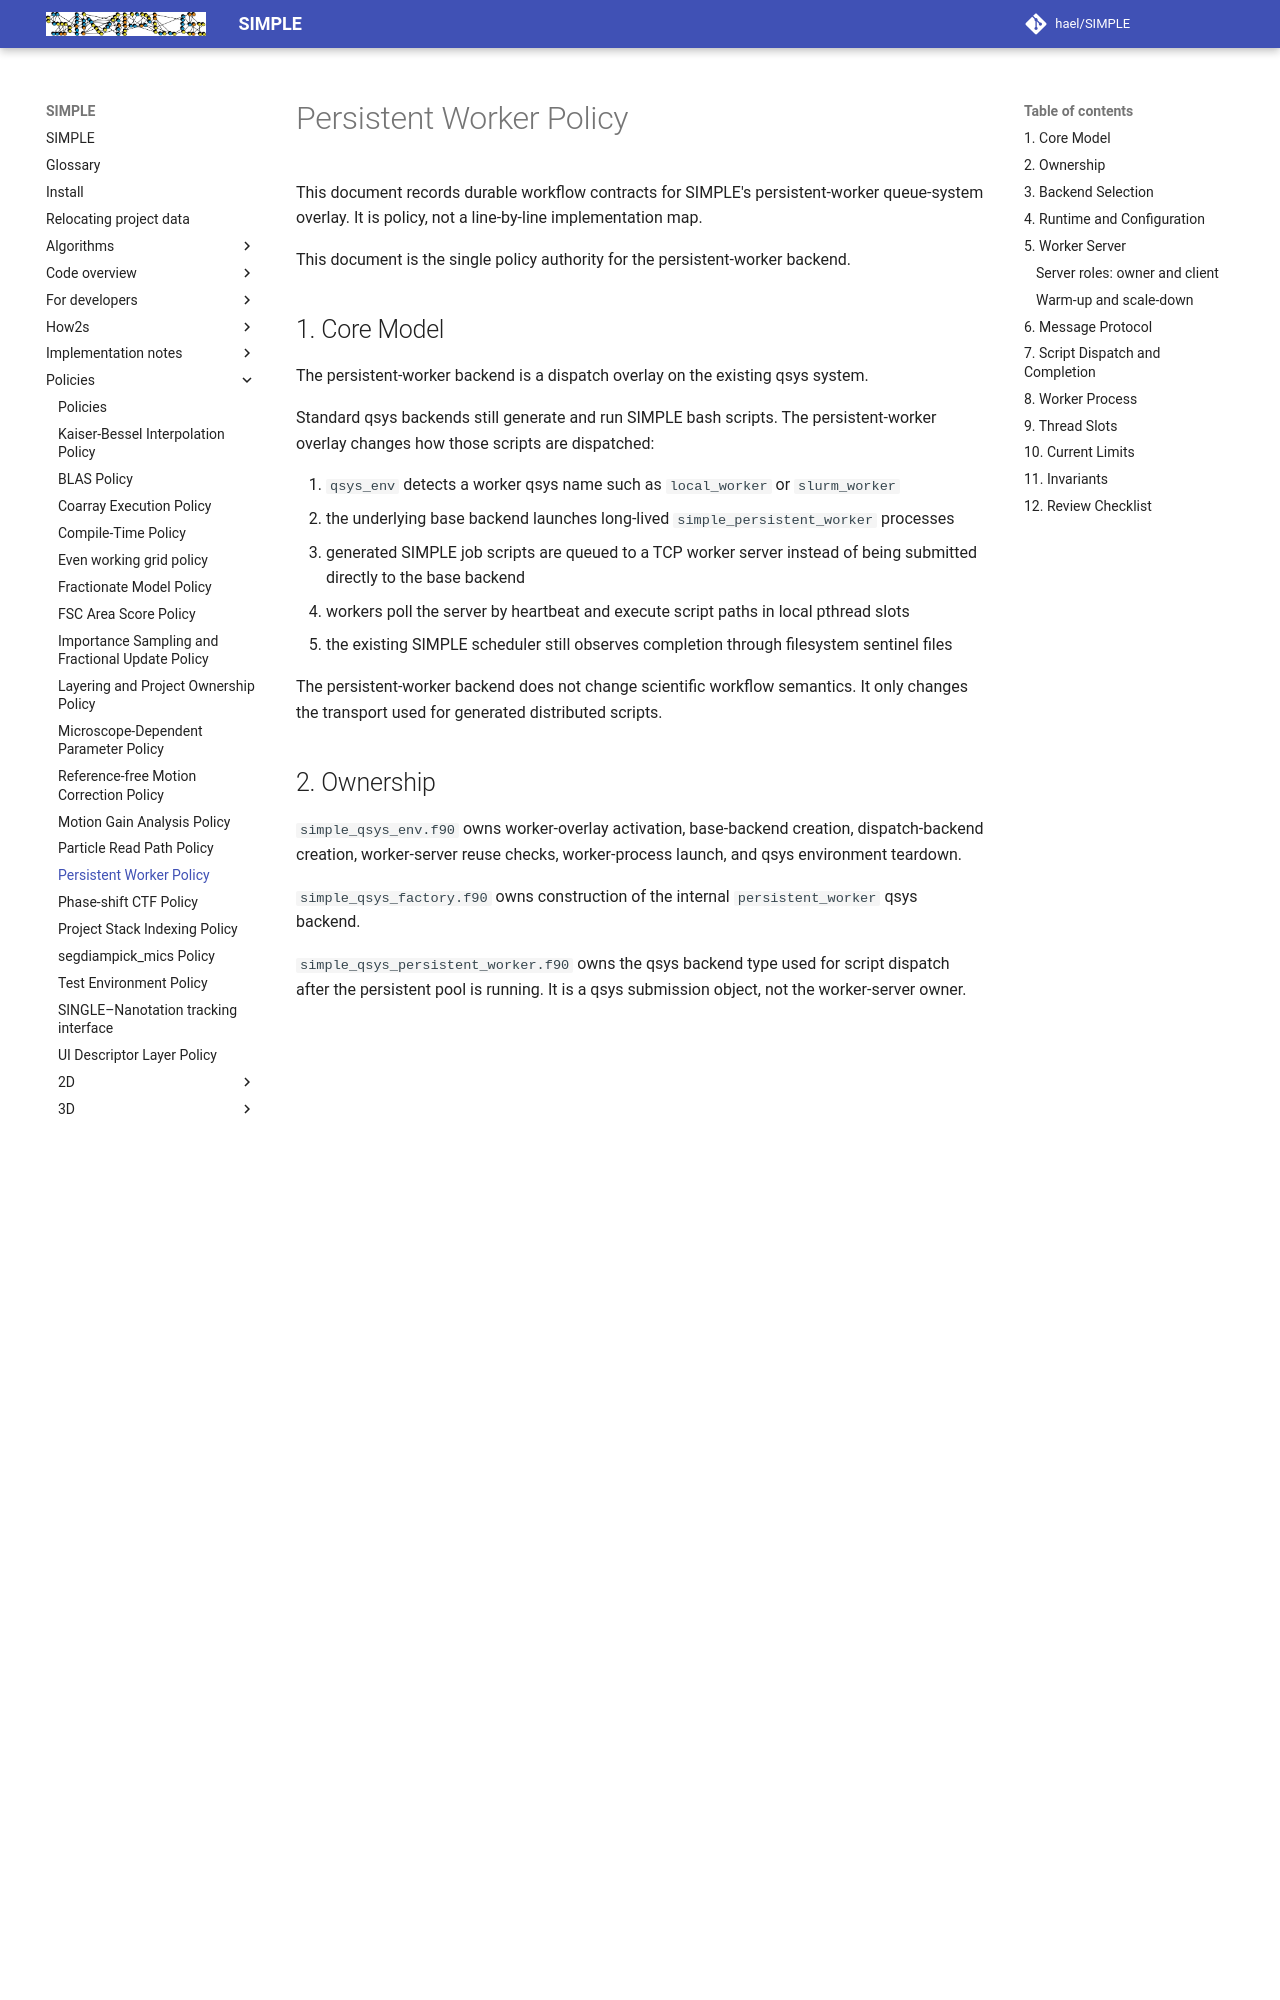

repository: hael/SIMPLE · page: policies/persistent_worker_policy.html · generator: mkdocs

# Persistent Worker Policy

This document records durable workflow contracts for SIMPLE's persistent-worker
queue-system overlay. It is policy, not a line-by-line implementation map.

This document is the single policy authority for the persistent-worker backend.

## 1. Core Model

The persistent-worker backend is a dispatch overlay on the existing qsys
system.

Standard qsys backends still generate and run SIMPLE bash scripts. The
persistent-worker overlay changes how those scripts are dispatched:

1. `qsys_env` detects a worker qsys name such as `local_worker` or
   `slurm_worker`
2. the underlying base backend launches long-lived `simple_persistent_worker`
   processes
3. generated SIMPLE job scripts are queued to a TCP worker server instead of
   being submitted directly to the base backend
4. workers poll the server by heartbeat and execute script paths in local
   pthread slots
5. the existing SIMPLE scheduler still observes completion through filesystem
   sentinel files

The persistent-worker backend does not change scientific workflow semantics.
It only changes the transport used for generated distributed scripts.

## 2. Ownership

`simple_qsys_env.f90` owns worker-overlay activation, base-backend creation,
dispatch-backend creation, worker-server reuse checks, worker-process launch,
and qsys environment teardown.

`simple_qsys_factory.f90` owns construction of the internal
`persistent_worker` qsys backend.

`simple_qsys_persistent_worker.f90` owns the qsys backend type used for script
dispatch after the persistent pool is running. It is a qsys submission object,
not the worker-server owner.

`simple_qsys_ctrl.f90` owns script generation, scheduler loops, filesystem
completion polling, and dispatching generated script paths to the persistent
worker server.

`simple_persistent_worker_server.f90` owns the runtime singleton, TCP listener,
worker registry, task queues, worker heartbeats, task selection, and
termination replies.

`simple_persistent_worker_message_*.f90` owns the fixed wire-message types and
their serialisation contracts.

`production/simple_persistent_worker.f90` owns the compute-node worker process:
argument parsing, heartbeat loop, local thread-slot management, script
execution, and worker-process cleanup.

Top-level executables such as `simple_exec`, `simple_stream`, and `single_exec`
own final worker-server shutdown when they launched a persistent pool.

## 3. Backend Selection

A qsys name containing `_worker` activates the persistent-worker overlay. The
local qsys name is stripped before constructing the base backend. The dispatch
backend is then constructed with the internal factory name `persistent_worker`.
With `script=yes` (a submission script is generated and the program does not
run) the suffix is dropped and the base backend is used alone.

Examples:

- `local_worker` launches workers through `local`
- `slurm_worker` launches workers through `slurm`
- `lsf_worker`, `pbs_worker`, and `sge_worker` follow the same overlay pattern

`qsys_env` keeps the two roles separate:

- `base_qsys` and `base_qscripts` launch persistent worker processes through
  the underlying scheduler
- `dispatch_qsys` and `qscripts` queue generated SIMPLE scripts to the running
  persistent-worker server

Do not collapse these roles back into one ambiguous qsys object.
